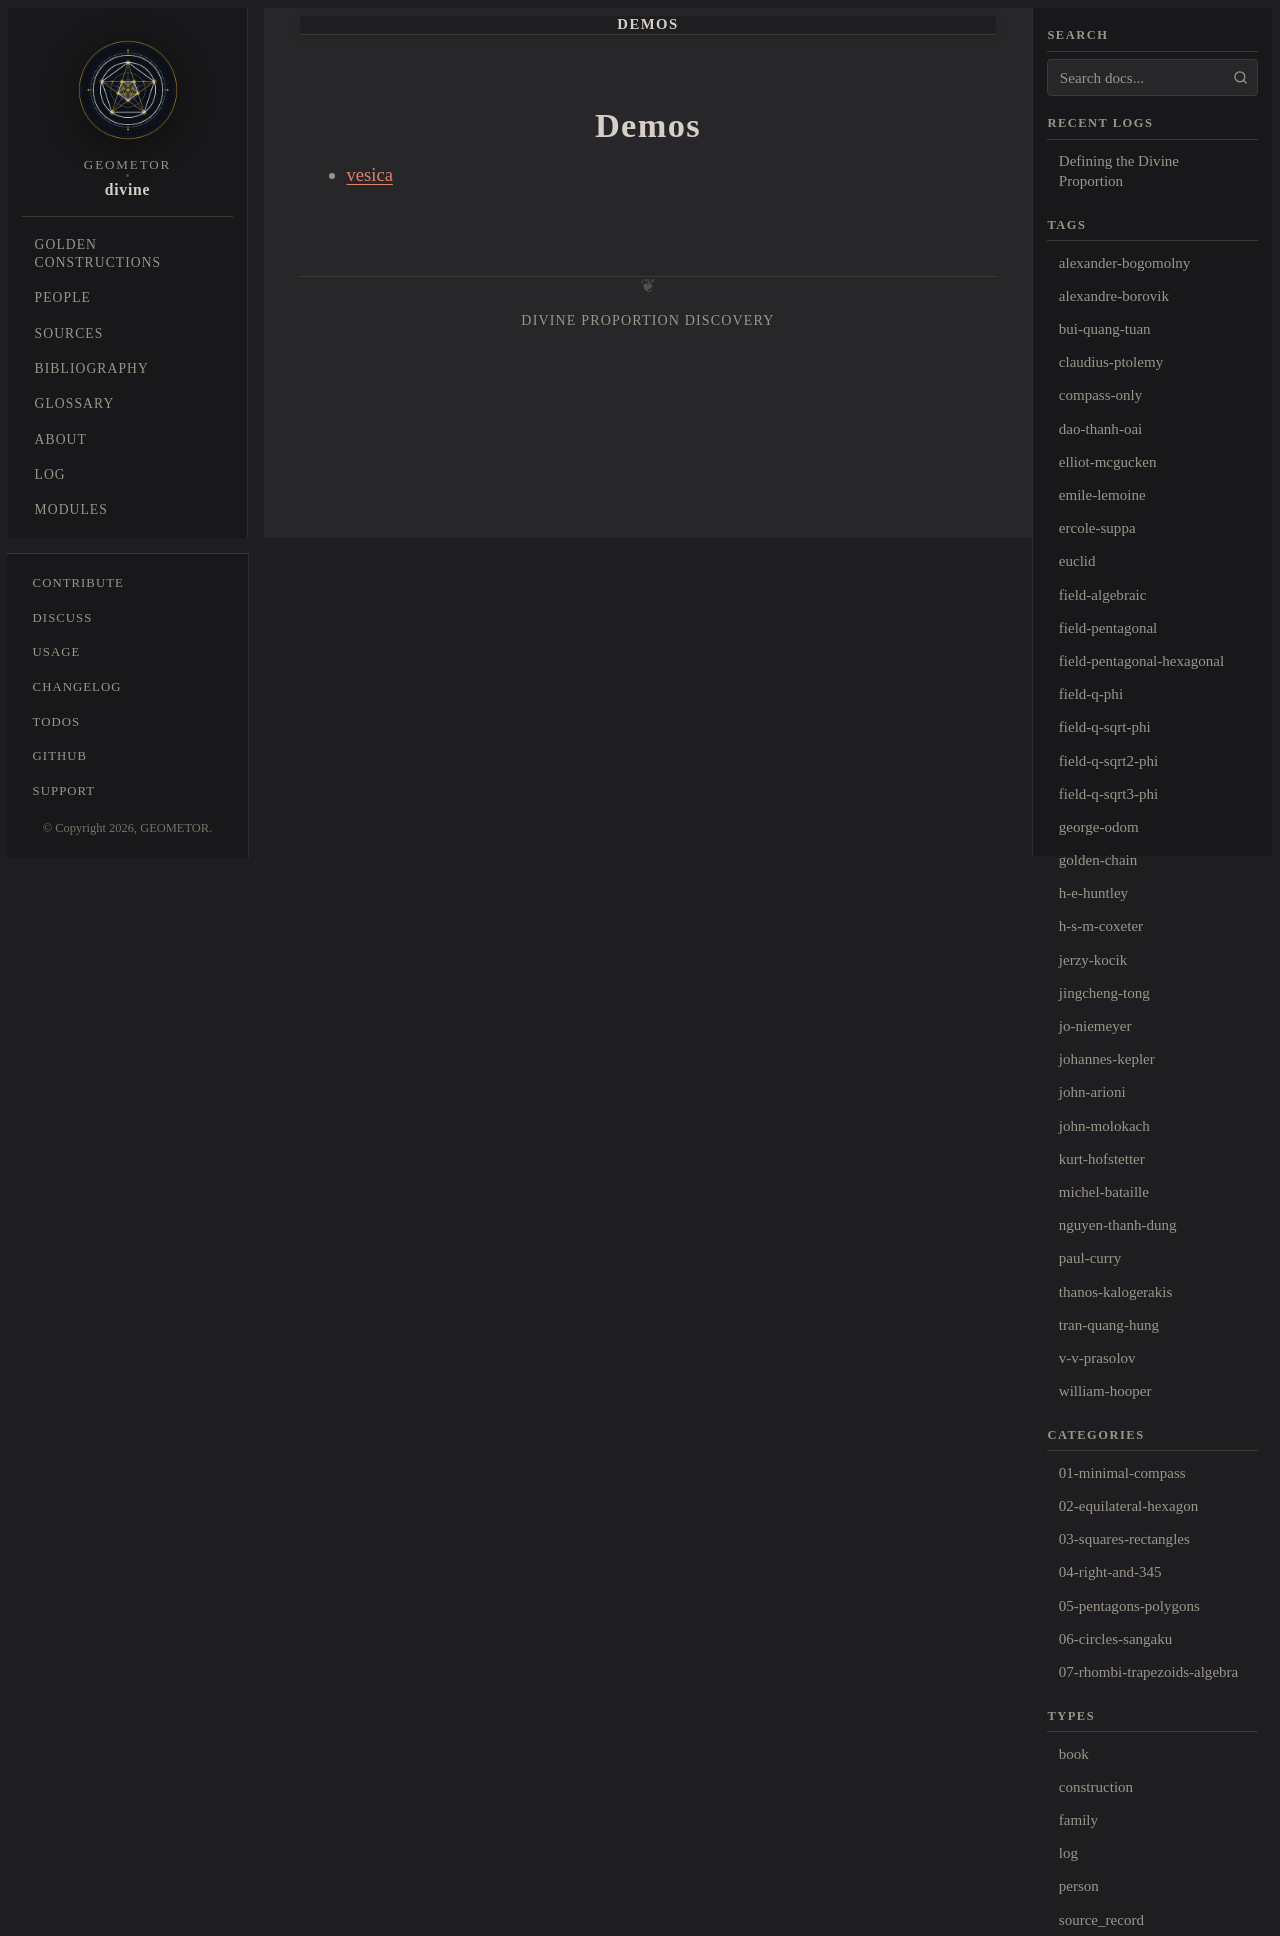

repository: geometor/divine · page: demos/index.html · generator: sphinx

:order: 25
:nav_title: Demos

=====
Demos
=====

.. toctree::

   vesica
